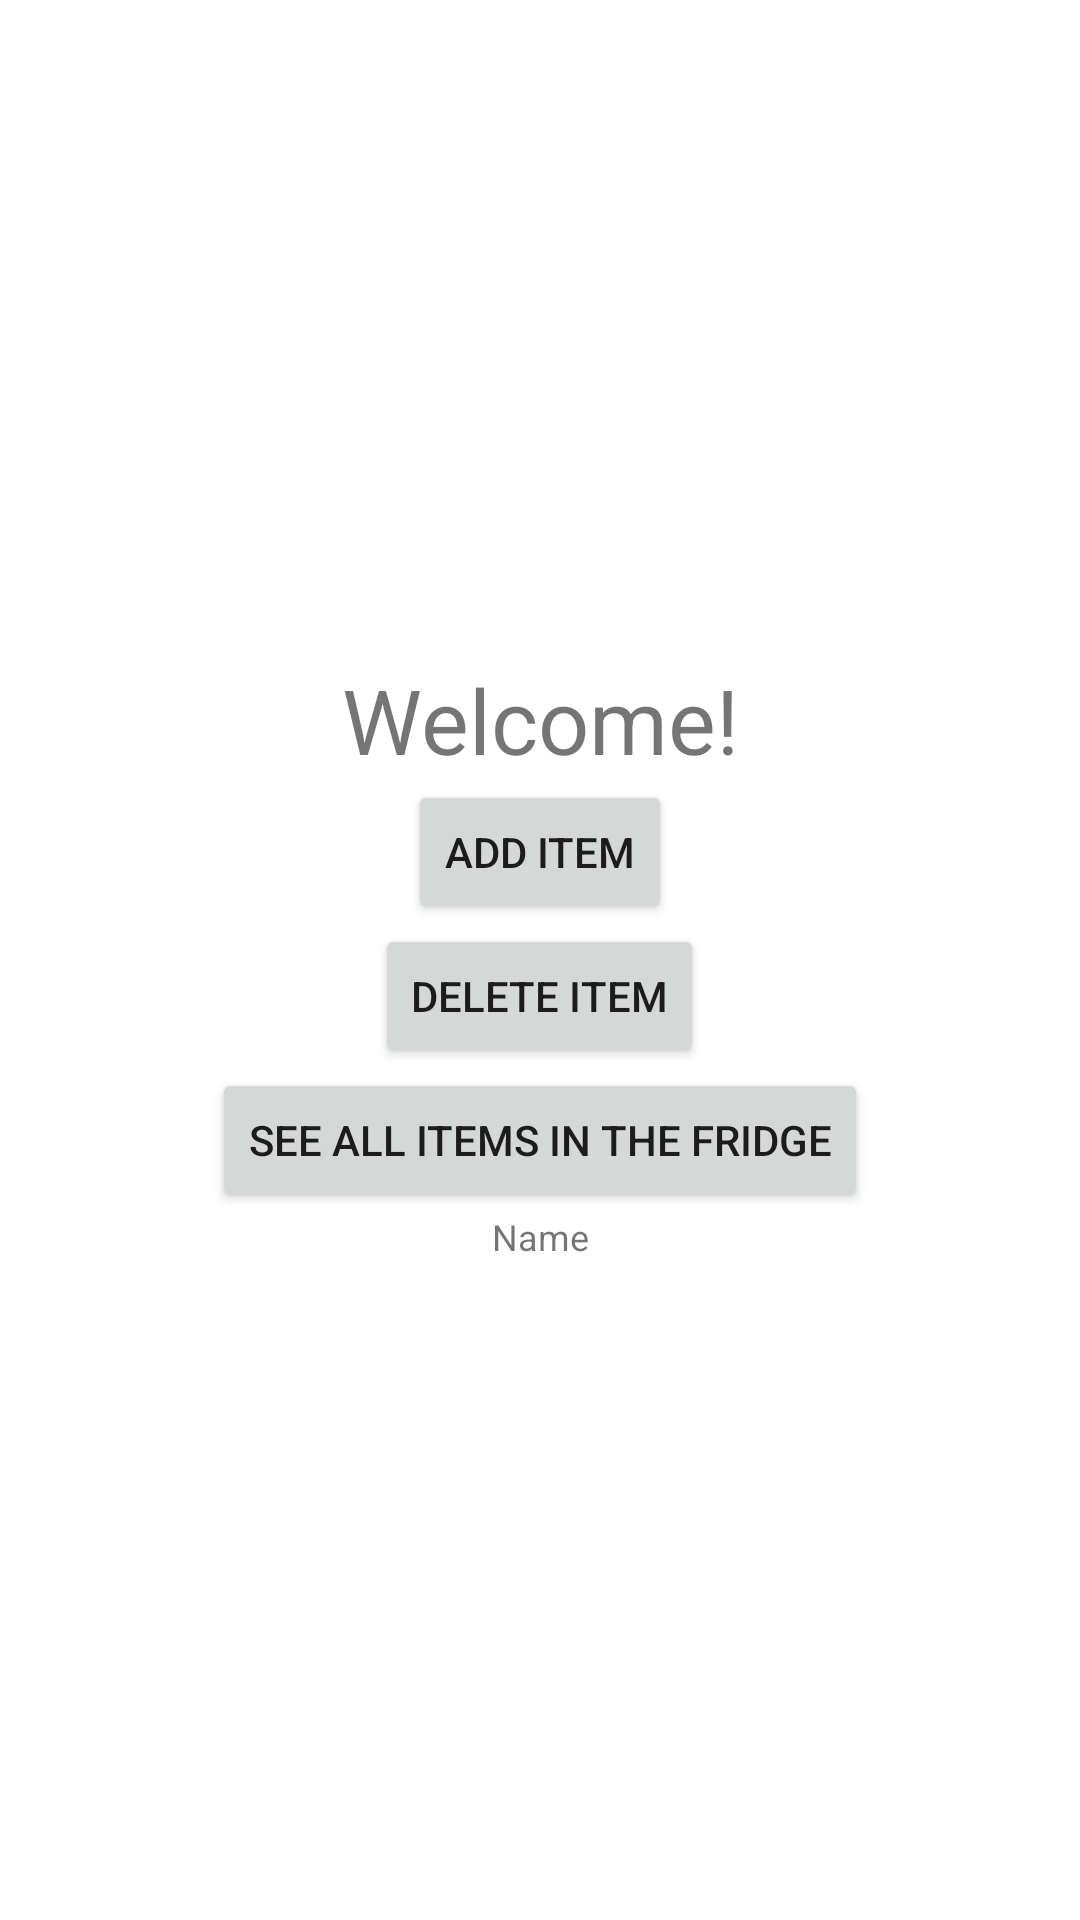

The Android layout XML behind this screen, and the referenced resources:
<!-- AndroidManifest.xml: application theme Theme.TheFridge -->
<!-- res/layout/activity_homepage.xml -->
<?xml version="1.0" encoding="utf-8"?>
<androidx.constraintlayout.widget.ConstraintLayout xmlns:android="http://schemas.android.com/apk/res/android"
    xmlns:tools="http://schemas.android.com/tools"
    android:layout_width="match_parent"
    android:layout_height="match_parent"
    tools:context=".HomePageActivity">

    <LinearLayout
        android:layout_width="match_parent"
        android:layout_height="match_parent"
        android:orientation="vertical"
        android:gravity="center">

        <TextView
            android:id="@+id/welcome"
            android:layout_width="match_parent"
            android:layout_height="wrap_content"
            android:gravity="center"
            android:textSize="30dp"
            android:text="Welcome!" />


        <LinearLayout
            android:layout_width="wrap_content"
            android:layout_height="wrap_content"
            android:orientation="horizontal"
            android:gravity="center"/>


            <Button
                android:layout_width="wrap_content"
                android:layout_height="wrap_content"
                android:text="Add Item"
                android:onClick = "addItemButtonClick"/>

            <Button
                android:layout_width="wrap_content"
                android:layout_height="wrap_content"
                android:text="Delete Item"
                android:onClick = "deleteItemButtonClick"/>

            <Button
                android:layout_width="wrap_content"
                android:layout_height="wrap_content"
                android:text="See All Items in the Fridge"
                android:onClick="seeItemsButtonClick"/>


            <TextView
                android:layout_width="match_parent"
                android:layout_height="wrap_content"
                android:gravity="center"
                android:textSize="12dp"
                android:text="Name" />

        </LinearLayout>

</androidx.constraintlayout.widget.ConstraintLayout>
<!-- resources referenced by this layout -->
<resources>
  <style name="Theme.TheFridge" parent="Theme.MaterialComponents.DayNight.DarkActionBar">
          
          <item name="colorPrimary">@color/purple_500</item>
          <item name="colorPrimaryVariant">@color/purple_700</item>
          <item name="colorOnPrimary">@color/white</item>
          
          <item name="colorSecondary">@color/teal_200</item>
          <item name="colorSecondaryVariant">@color/teal_700</item>
          <item name="colorOnSecondary">@color/black</item>
          
          <item name="android:statusBarColor" tools:targetApi="l">?attr/colorPrimaryVariant</item>
          
      </style>
  <!-- not gathered from this repository: default colours our renderer supplied (Android Studio template values) -->
  <color name="purple_500">#FF6200EE</color>
  <color name="purple_700">#FF3700B3</color>
  <color name="teal_200">#FF03DAC5</color>
  <color name="teal_700">#FF018786</color>
  <color name="black">#FF000000</color>
  <color name="white">#FFFFFFFF</color>
</resources>
